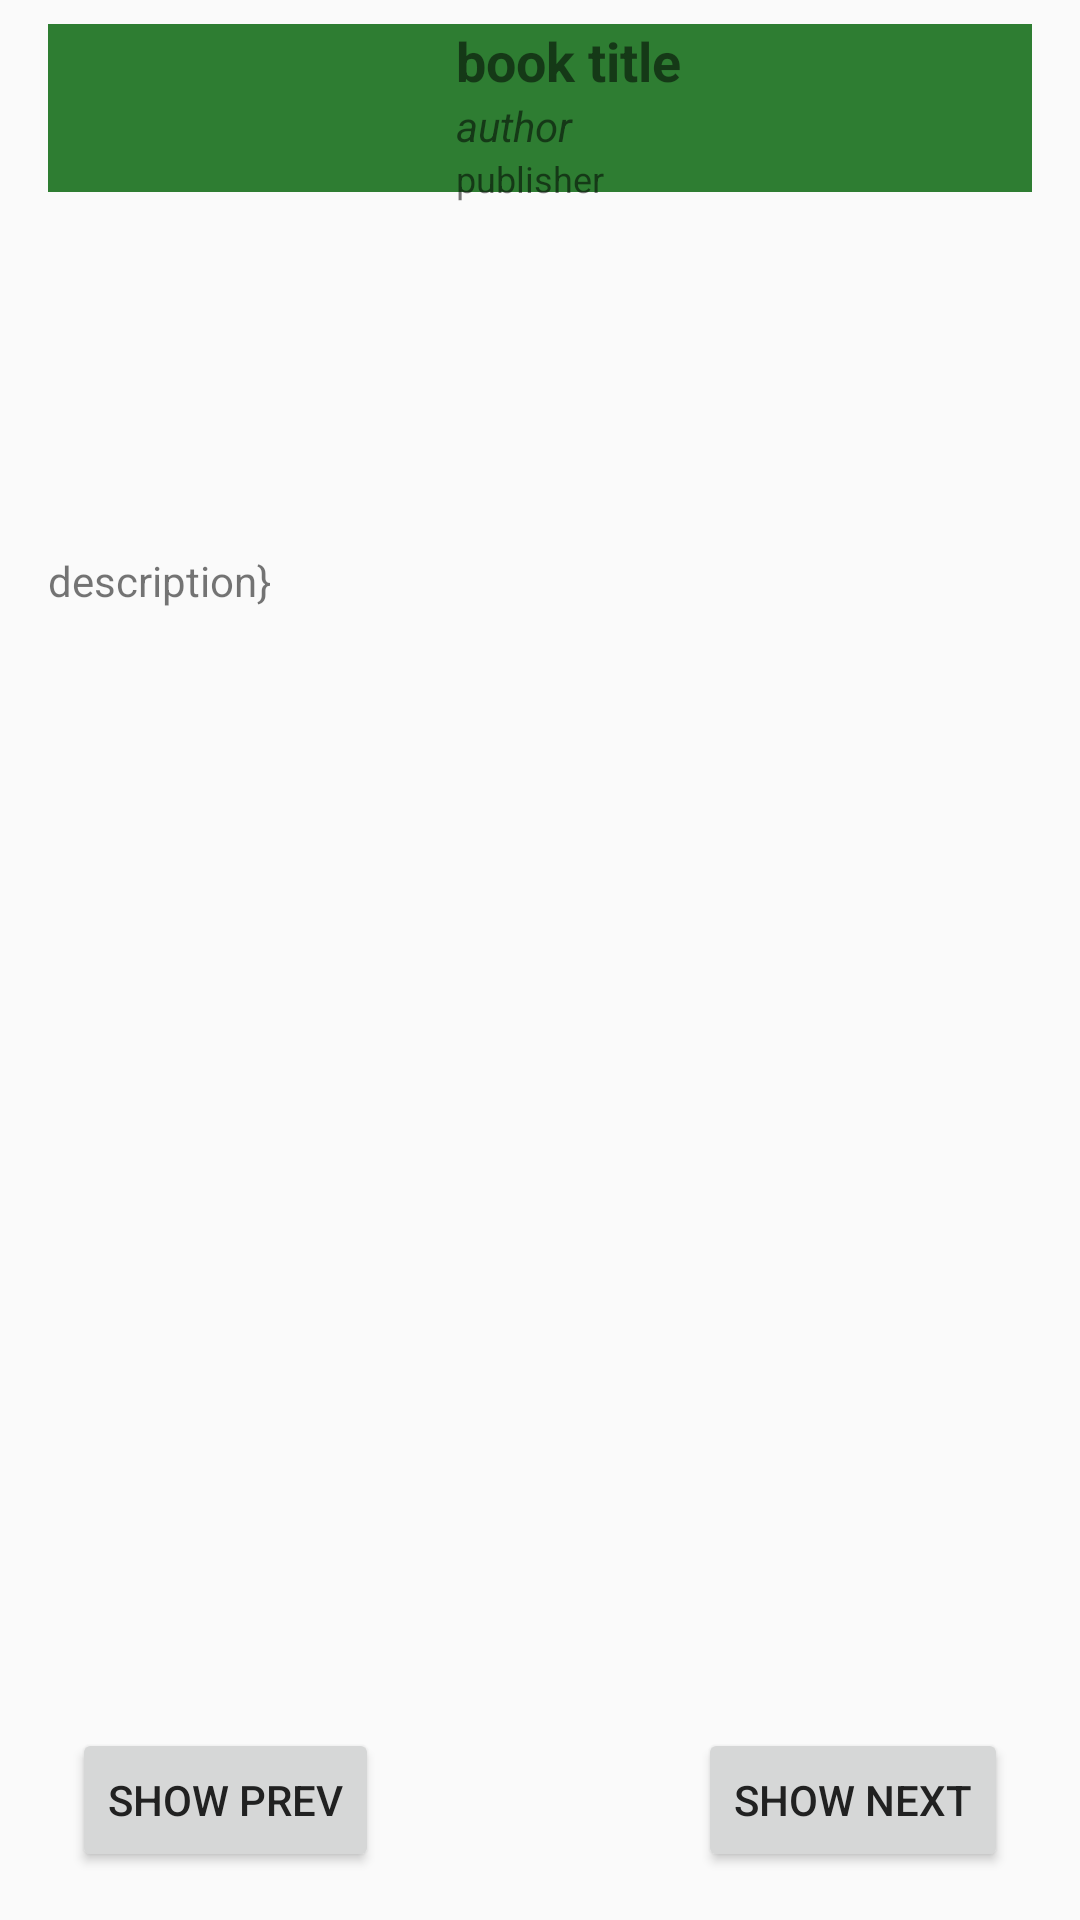

Android layout source for this screen:
<!-- AndroidManifest.xml: application theme AppTheme -->
<!-- res/layout/activity_book_detail.xml -->
<RelativeLayout
    xmlns:android="http://schemas.android.com/apk/res/android"
    xmlns:app="http://schemas.android.com/apk/res-auto"
    xmlns:tools="http://schemas.android.com/tool"
        android:layout_width="match_parent"
        android:layout_height="match_parent"
        android:orientation="vertical"
        android:paddingBottom="@dimen/spacing_normal"
        android:paddingLeft="@dimen/spacing_large"
        android:paddingRight="@dimen/spacing_large"
        android:paddingTop="@dimen/spacing_normal">

        <android.support.v7.widget.Toolbar
            xmlns:android="http://schemas.android.com/apk/res/android"
            xmlns:app="http://schemas.android.com/apk/res-auto"
            android:id="@+id/toolbar"
            android:layout_height="?actionBarSize"
            android:layout_width="match_parent"
            android:fitsSystemWindows="true"
            android:minHeight="?attr/actionBarSize"
            app:theme="@style/ThemeOverlay.AppCompat.Dark.ActionBar"
            android:background="?attr/colorPrimaryDark">
        </android.support.v7.widget.Toolbar>

        <ImageView
            android:id="@+id/book_thumbnail_imageview"
            android:layout_width="120dp"
            android:layout_height="160dp"
            android:layout_alignParentLeft="true"
            android:layout_marginBottom="@dimen/spacing_large"
            android:layout_marginRight="@dimen/spacing_large"
            android:src="@drawable/no_book_cover"  />

        <TextView
            android:id="@+id/book_title_textview"
            android:layout_width="match_parent"
            android:layout_height="wrap_content"
            android:layout_toRightOf="@+id/book_thumbnail_imageview"
            android:ellipsize="end"
            android:maxLines="2"
            android:text="book title"
            android:textSize="@dimen/text_size_medium"
            android:textStyle="bold"
             />

        <TextView
            android:id="@+id/book_authors_textview"
            android:layout_width="match_parent"
            android:layout_height="wrap_content"
            android:layout_below="@+id/book_title_textview"
            android:layout_gravity="center_vertical"
            android:layout_toRightOf="@+id/book_thumbnail_imageview"
            android:ellipsize="end"
            android:maxLines="2"
            android:text="author"
            android:textSize="@dimen/text_size_normal"
            android:textStyle="italic"
            />

        <TextView
            android:id="@+id/book_publisher_textview"
            android:layout_width="match_parent"
            android:layout_height="wrap_content"
            android:layout_below="@+id/book_authors_textview"
            android:layout_gravity="center_vertical"
            android:layout_toRightOf="@+id/book_thumbnail_imageview"
            android:paddingBottom="@dimen/spacing_normal"
            android:text="publisher"
            android:textSize="@dimen/text_size_small"/>

        <TextView
            android:id="@+id/book_description"
            android:layout_width="match_parent"
            android:layout_height="wrap_content"
            android:layout_below="@+id/book_thumbnail_imageview"
            android:text="description}" />


        <RelativeLayout
            android:layout_width="match_parent"
            android:layout_height="wrap_content"
            android:layout_alignParentBottom="true"
            android:padding="@dimen/spacing_normal">

            <Button
                android:id="@+id/show_previous_book_button"
                android:layout_width="wrap_content"
                android:layout_height="wrap_content"
                android:layout_alignParentLeft="true"
                android:onClick="onShowPreviousBook"
                android:text="@string/show_prev"
                 />

            <Button
                android:layout_width="wrap_content"
                android:layout_height="wrap_content"
                android:layout_alignParentRight="true"
                android:onClick="onShowNextBook"
                android:text="@string/show_next" />
        </RelativeLayout>

    </RelativeLayout>
<!-- resources referenced by this layout -->
<resources>
  <dimen name="spacing_large">16dp</dimen>
  <dimen name="spacing_normal">8dp</dimen>
  <dimen name="text_size_medium">18sp</dimen>
  <dimen name="text_size_normal">14sp</dimen>
  <dimen name="text_size_small">12sp</dimen>
  <string name="show_next">Show Next</string>
  <string name="show_prev">Show Prev</string>
  <style name="AppTheme" parent="Theme.AppCompat.Light.NoActionBar">
          <item name="colorPrimary">@color/primary_color</item>
          <item name="colorPrimaryDark">@color/primaryDark</item>
          <item name="colorAccent">@color/accentDark</item>
          <item name="android:textColorPrimary">@color/primary_text</item>
          <item name="android:textColorSecondary">@color/secondary_text</item>
  
          
      </style>
  <color name="primary_color">#4CAF50</color>
  <color name="primaryDark">#2E7D32</color>
  <color name="accentDark">#FF9100</color>
  <color name="primary_text">#212121</color>
  <color name="secondary_text">#727272</color>
</resources>
